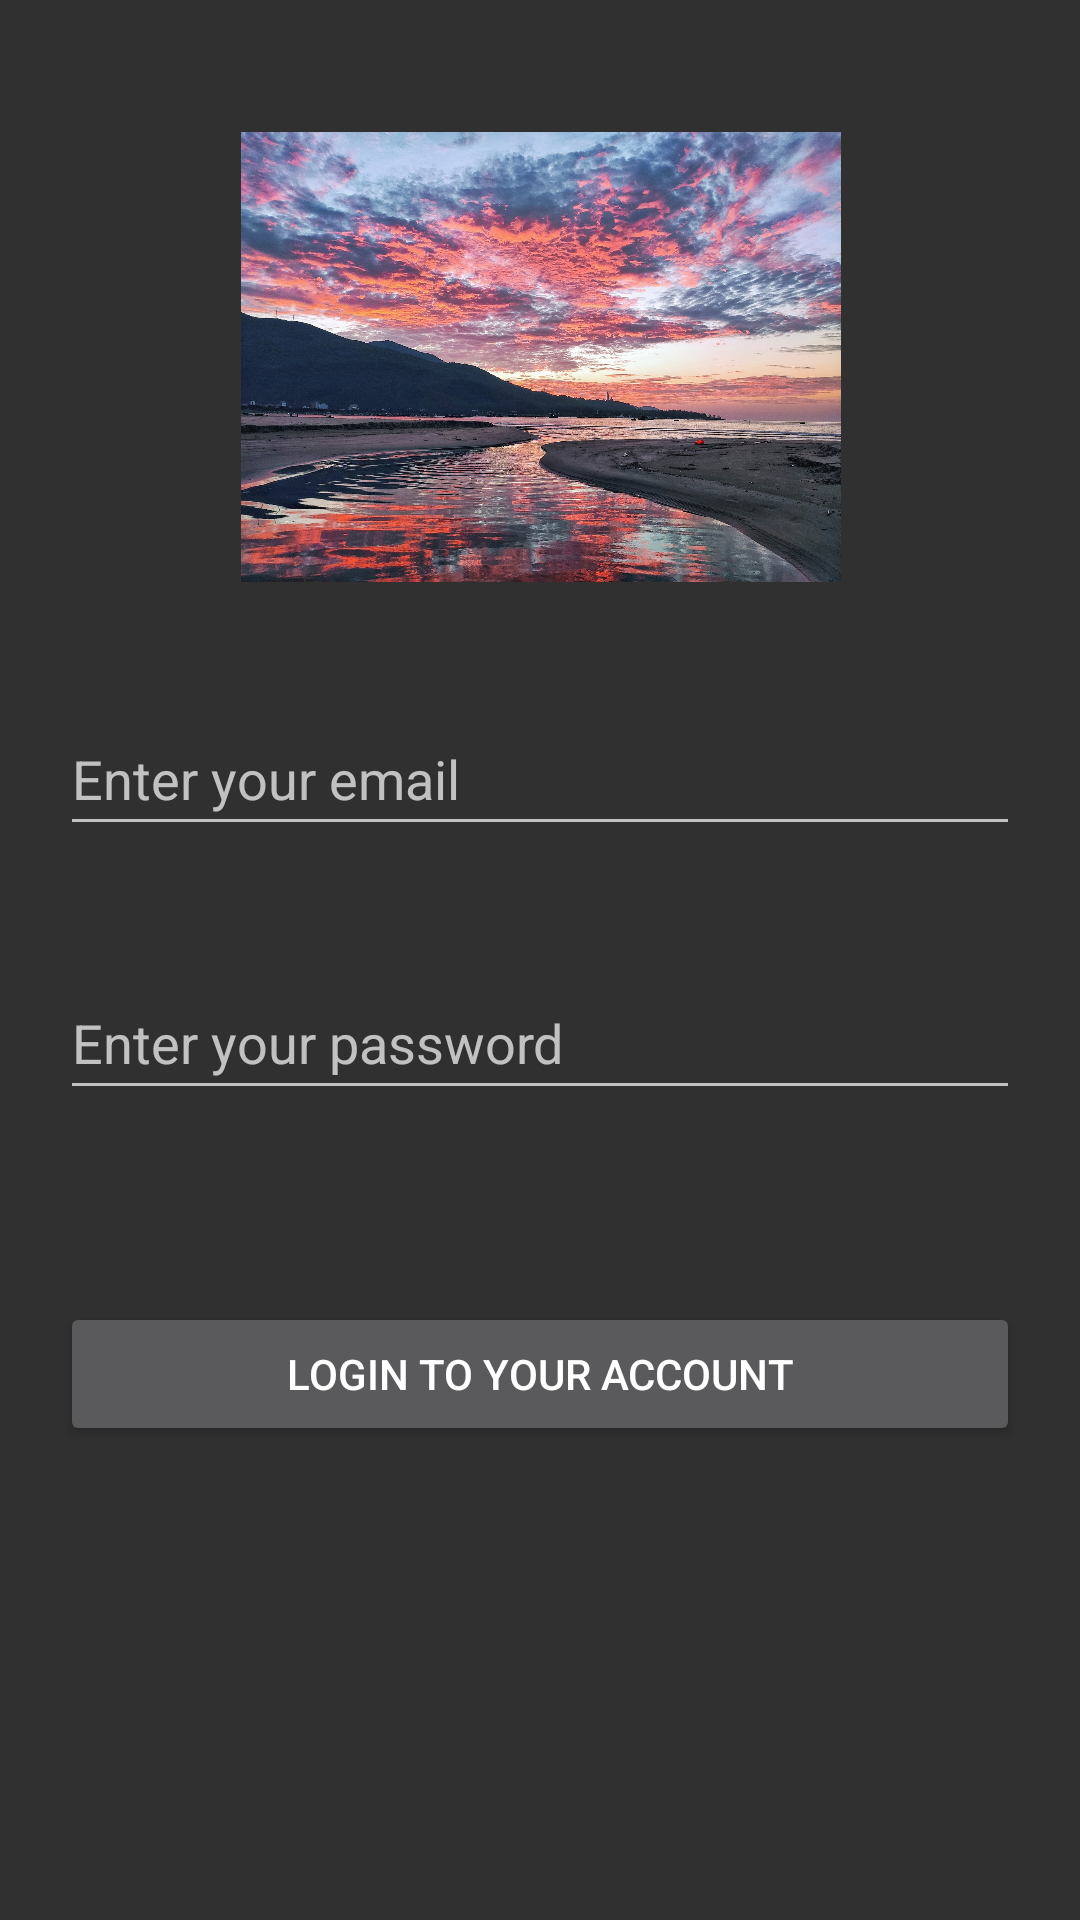

Android layout source for this screen:
<!-- AndroidManifest.xml: application theme Theme.AppCompat.NoActionBar -->
<!-- res/layout/activity_main.xml -->
<?xml version="1.0" encoding="utf-8"?>
<androidx.constraintlayout.widget.ConstraintLayout xmlns:android="http://schemas.android.com/apk/res/android"
    xmlns:app="http://schemas.android.com/apk/res-auto"
    xmlns:tools="http://schemas.android.com/tools"
    android:id="@+id/txtEmail"
    android:layout_width="match_parent"
    android:layout_height="match_parent"
    tools:context=".activity.MainActivity">

    <EditText
        android:id="@+id/txtEmail2"
        android:layout_width="0dp"
        android:layout_height="wrap_content"
        android:layout_marginStart="20dp"
        android:layout_marginTop="40dp"
        android:layout_marginEnd="20dp"
        android:hint="Enter your email"
        android:inputType="textEmailAddress"
        android:minHeight="48dp"
        app:layout_constraintEnd_toEndOf="parent"
        app:layout_constraintHorizontal_bias="0.0"
        app:layout_constraintStart_toStartOf="parent"
        app:layout_constraintTop_toBottomOf="@+id/imgBgr" />

    <EditText
        android:id="@+id/txtPassword"
        android:layout_width="0dp"
        android:layout_height="wrap_content"
        android:layout_marginTop="40dp"
        android:hint="Enter your password"
        android:inputType="textPassword"
        android:minHeight="48dp"
        app:layout_constraintEnd_toEndOf="@+id/txtEmail2"
        app:layout_constraintHorizontal_bias="0.0"
        app:layout_constraintStart_toStartOf="@+id/txtEmail2"
        app:layout_constraintTop_toBottomOf="@+id/txtEmail2" />

    <Button
        android:id="@+id/btnLogin"
        android:layout_width="0dp"
        android:layout_height="wrap_content"
        android:layout_marginTop="64dp"
        android:text="Login To Your Account"
        app:layout_constraintEnd_toEndOf="@+id/txtPassword"
        app:layout_constraintHorizontal_bias="0.0"
        app:layout_constraintStart_toStartOf="@+id/txtPassword"
        app:layout_constraintTop_toBottomOf="@+id/txtPassword" />

    <ImageView
        android:id="@+id/imgBgr"
        android:layout_width="205dp"
        android:layout_height="150dp"
        android:layout_marginTop="44dp"
        app:layout_constraintEnd_toEndOf="parent"
        app:layout_constraintStart_toStartOf="parent"
        app:layout_constraintTop_toTopOf="parent"
        app:srcCompat="@mipmap/bgr" />
</androidx.constraintlayout.widget.ConstraintLayout>
<!-- resources referenced by this layout -->
<resources>
  <!-- mipmap bgr: jpg bitmap (mipmap-hdpi, 997206 bytes) -->
</resources>
